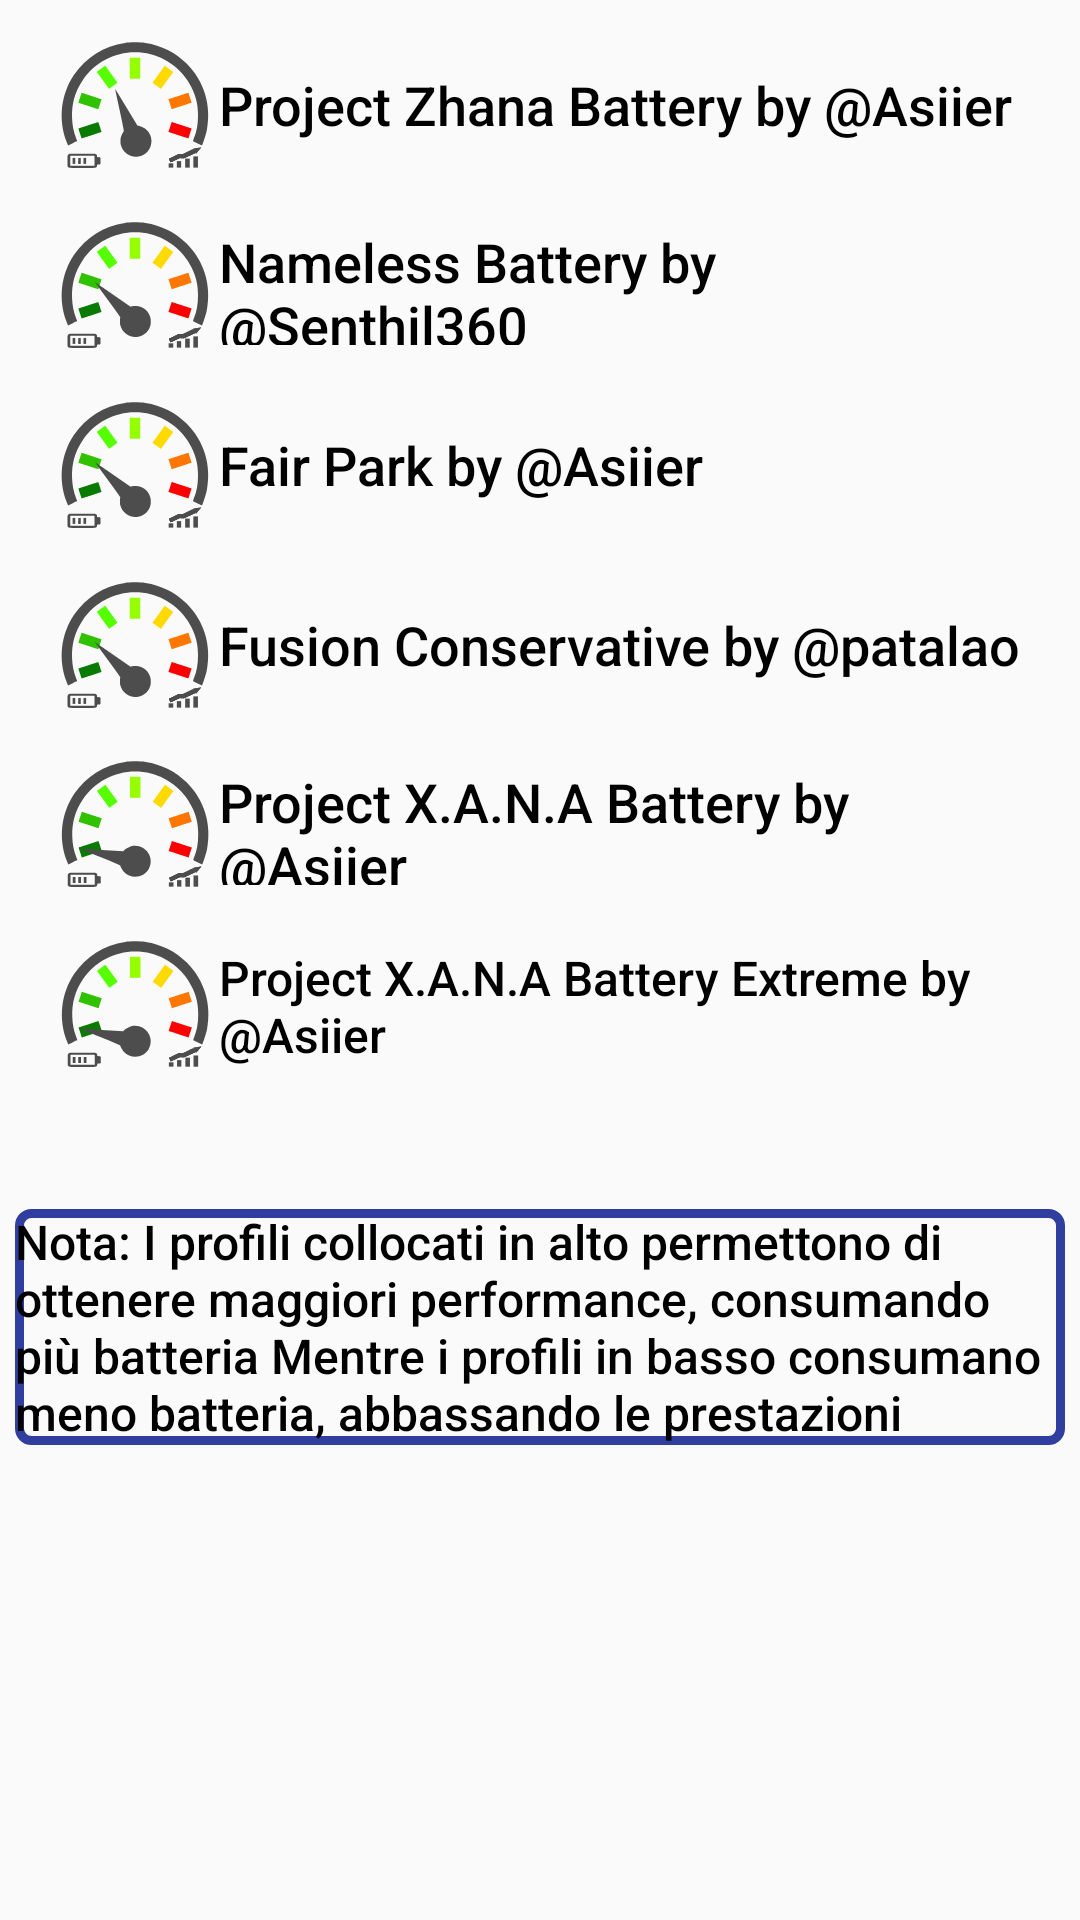

Produce the Android XML layout that renders to this screen, including the resource entries it uses.
<!-- AndroidManifest.xml: application theme AppTheme -->
<!-- res/layout/activity_battery_layout.xml -->
<android.support.design.widget.CoordinatorLayout xmlns:android="http://schemas.android.com/apk/res/android"
    xmlns:app="http://schemas.android.com/apk/res-auto"
    android:id="@+id/coordinatorLayout"
    android:layout_width="match_parent"
    android:layout_height="match_parent">

    <ScrollView

        android:layout_width="fill_parent"
        android:layout_height="fill_parent"
        android:fillViewport="true"
        android:overScrollMode="never"
        android:scrollbars="none"
        app:layout_behavior="@string/appbar_scrolling_view_behavior">

        <LinearLayout
            android:layout_width="match_parent"
            android:layout_height="wrap_content"
            android:orientation="vertical"
            android:padding="5dp">

            <Button
                android:id="@+id/zhbattery"
                android:layout_width="match_parent"
                android:layout_height="60dp"
                android:textColor="#000000"
                android:textSize="18sp"
                android:textAllCaps="false"
                android:fontFamily="sans-serif-medium"
                android:drawableStart="@drawable/ic_003"
                style="@style/Base.Widget.AppCompat.Button.Borderless"
                android:gravity="start|center_vertical"
                android:text="@string/project_zhana_battery_by_asiier" />
            <Button
                android:id="@+id/namelessbattery"
                android:layout_width="match_parent"
                android:layout_height="60dp"
                android:textColor="#000000"
                android:textSize="18sp"
                android:textAllCaps="false"
                android:fontFamily="sans-serif-medium"
                android:drawableStart="@drawable/ic_002"
                style="@style/Base.Widget.AppCompat.Button.Borderless"
                android:gravity="start|center_vertical"
                android:text="@string/nameless_battery_by_senthil360" />
            <Button
                android:id="@+id/fair"
                android:layout_width="match_parent"
                android:layout_height="60dp"
                android:textColor="#000000"
                android:textSize="18sp"
                android:textAllCaps="false"
                android:fontFamily="sans-serif-medium"
                android:drawableStart="@drawable/ic_002"
                style="@style/Base.Widget.AppCompat.Button.Borderless"
                android:gravity="start|center_vertical"
                android:text="@string/fair_park_by_asiier" />
            <Button
                android:id="@+id/fconservative"
                android:layout_width="match_parent"
                android:layout_height="60dp"
                android:textColor="#000000"
                android:textSize="18sp"
                android:textAllCaps="false"
                android:fontFamily="sans-serif-medium"
                android:drawableStart="@drawable/ic_002"
                style="@style/Base.Widget.AppCompat.Button.Borderless"
                android:gravity="start|center_vertical"
                android:text="@string/fusion_conservative_by_patalao" />
            <Button
                android:id="@+id/xhana"
                android:layout_width="match_parent"
                android:layout_height="60dp"
                android:textColor="#000000"
                android:textSize="18sp"
                android:textAllCaps="false"
                android:fontFamily="sans-serif-medium"
                android:drawableStart="@drawable/ic_001"
                style="@style/Base.Widget.AppCompat.Button.Borderless"
                android:gravity="start|center_vertical"
                android:text="@string/project_x_a_n_a_battery_by_asiier" />
            <Button
                android:id="@+id/xhanabattery"
                android:layout_width="match_parent"
                android:layout_height="60dp"
                android:textColor="#000000"
                android:textSize="16sp"
                android:textAllCaps="false"
                android:fontFamily="sans-serif-medium"
                android:drawableStart="@drawable/ic_001"
                style="@style/Base.Widget.AppCompat.Button.Borderless"
                android:gravity="start|center_vertical"
                android:text="@string/project_x_a_n_a_battery_extreme_by_n_asiier" />
            <View
                android:layout_width="match_parent"
                android:layout_height="38dp"
                android:background="#00000000" />
            <TextView
                android:id="@+id/textView1"
                android:layout_width="match_parent"
                android:layout_height="wrap_content"
                android:textSize="16sp"
                android:textColor="#000"
                android:fontFamily="sans-serif-medium"
                android:background="@drawable/frame"
                android:text="@string/nota" />

        </LinearLayout>
    </ScrollView>
</android.support.design.widget.CoordinatorLayout>
<!-- resources referenced by this layout -->
<resources>
  <!-- drawable frame (drawable) -->
  <?xml version="1.0" encoding="utf-8"?>
  <shape xmlns:android="http://schemas.android.com/apk/res/android"
      android:shape="rectangle" >
  
      
      <solid
          android:color="#00000000" >
      </solid>
  
      
      <stroke
          android:width="3dp"
          android:color="#303F9F" >
      </stroke>
  
      
      <corners
          android:radius="4dp"   >
      </corners>
  
  </shape>
  <!-- drawable ic_001: vector/xml drawable (drawable, 9403 chars, omitted) -->
  <!-- drawable ic_002: vector/xml drawable (drawable, 9381 chars, omitted) -->
  <!-- drawable ic_003: vector/xml drawable (drawable, 9376 chars, omitted) -->
  <string name="fair_park_by_asiier">  Fair Park by @Asiier</string>
  <string name="fusion_conservative_by_patalao">  Fusion Conservative by @patalao</string>
  <string name="nameless_battery_by_senthil360">  Nameless Battery by @Senthil360</string>
  <string name="nota"> Nota:
          I profili collocati in alto permettono di ottenere
          maggiori performance, consumando più batteria
          Mentre i profili in basso consumano meno batteria,
          abbassando le prestazioni</string>
  <string name="project_x_a_n_a_battery_by_asiier">  Project X.A.N.A Battery by @Asiier</string>
  <string name="project_x_a_n_a_battery_extreme_by_n_asiier">  Project X.A.N.A Battery Extreme by
          @Asiier</string>
  <string name="project_zhana_battery_by_asiier">  Project Zhana Battery by @Asiier</string>
  <style name="AppTheme" parent="Theme.AppCompat.Light.DarkActionBar">
          
          <item name="colorPrimary">@color/colorPrimary</item>
          <item name="colorPrimaryDark">@color/colorPrimaryDark</item>
          <item name="colorAccent">@color/colorAccent</item>
          <item name="android:colorButtonNormal">#eeeeee</item>
      </style>
  <!-- not gathered from this repository: default colours our renderer supplied (Android Studio template values) -->
  <color name="colorPrimary">#FF6200EE</color>
  <color name="colorPrimaryDark">#FF3700B3</color>
  <color name="colorAccent">#FF03DAC5</color>
</resources>
